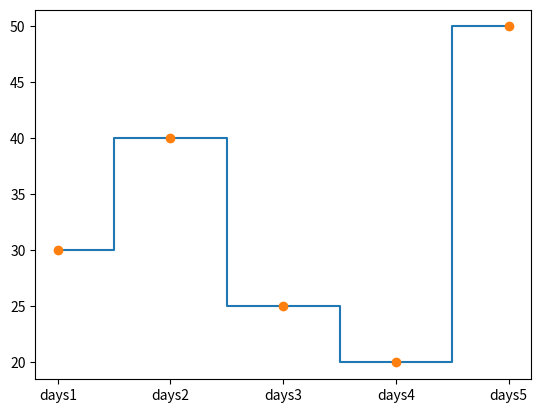

This chart was generated by the following Python code:
import matplotlib.pyplot as plt

x =["days1","days2","days3","days4","days5"]
y =[30,40,25,20,50]

plt.step(x, y, where="mid", label="Step Line")

# Overlay markers using plot
plt.plot(x, y, "o", label="Data Points")  # 'o' is the marker style
plt.show()